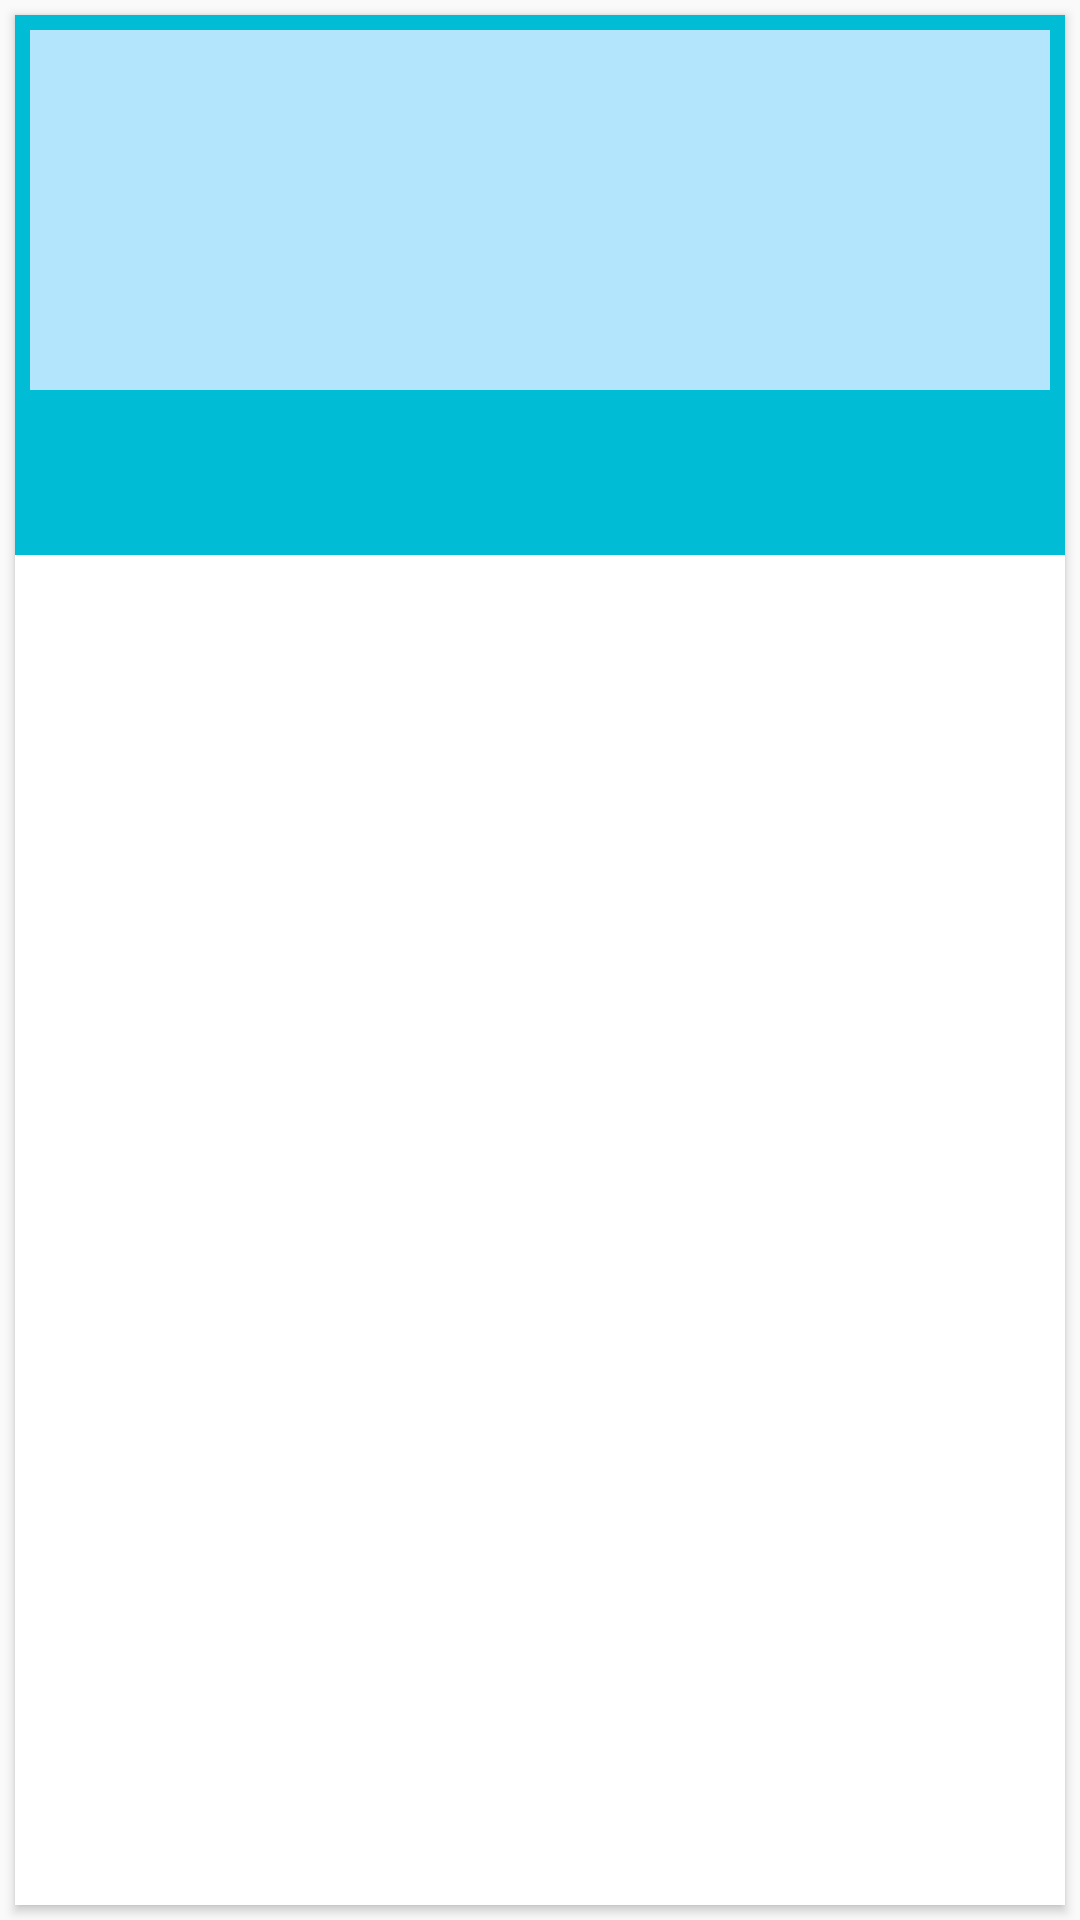

Reconstruct the res/layout file that produces this screen, plus the resources it refers to.
<!-- AndroidManifest.xml: application theme AppTheme -->
<!-- res/layout/row.xml -->
<?xml version="1.0" encoding="utf-8"?>
<LinearLayout xmlns:android="http://schemas.android.com/apk/res/android"
	android:layout_width="wrap_content"
	android:layout_height="wrap_content"
	android:orientation="vertical"
	xmlns:card_view="http://schemas.android.com/apk/res-auto"
>
	<android.support.v7.widget.CardView

		android:id="@+id/card_view"
		android:layout_width="match_parent"
		android:layout_height="wrap_content"
		android:layout_gravity="center"
		android:layout_margin="5dp"
		android:elevation="3dp"
		android:layout_weight="1"


		card_view:cardCornerRadius="0dp">
		<LinearLayout
			android:layout_width="match_parent"
			android:layout_height="180dp"
			android:orientation="vertical"
			android:background="@color/accent"
			>

	<ImageView
	    android:id="@+id/imgPreview"
	    android:layout_width="match_parent"
	    android:layout_height="120dp"
	    android:layout_alignParentLeft="true"
	    android:layout_centerVertical="true"
	    android:layout_margin="5dp"
	    android:scaleType="centerCrop"
	    android:background="@color/primary_light"/>
	<LinearLayout
		android:id="@+id/lytItem"
		android:layout_width="wrap_content"
		android:layout_height="wrap_content"
		android:orientation="vertical"
		android:layout_margin="5dp"
		android:layout_toRightOf="@+id/imgPreview"
	>
		<TextView 
			android:id="@+id/txtRecipeName" 
			android:layout_width="wrap_content"
			android:layout_height="wrap_content" 
			android:textStyle="bold"
			android:textColor="@color/icons"
			android:text=""
			android:layout_gravity="center"
			android:gravity="center"
			android:textSize="15sp"/>
		<TextView 
			android:id="@+id/txtReadyIn"
			android:layout_width="wrap_content" 
			android:layout_height="wrap_content"
			android:textColor="@color/primary_text"
			android:text=""
			android:textSize="10sp"/>
	</LinearLayout>
	</LinearLayout>
	</android.support.v7.widget.CardView>

</LinearLayout>
<!-- resources referenced by this layout -->
<resources>
  <color name="accent">#00BCD4</color>
  <color name="icons">#FFFFFF</color>
  <color name="primary_light">#B3E5FC</color>
  <color name="primary_text">#212121</color>
  <style name="AppTheme" parent="Theme.AppCompat.Light.NoActionBar">
          
          <item name="colorPrimary">@color/primary</item>
          <item name="colorPrimaryDark">@color/primary_dark</item>
      </style>
  <color name="primary">#03A9F4</color>
  <color name="primary_dark">#0288D1</color>
</resources>
